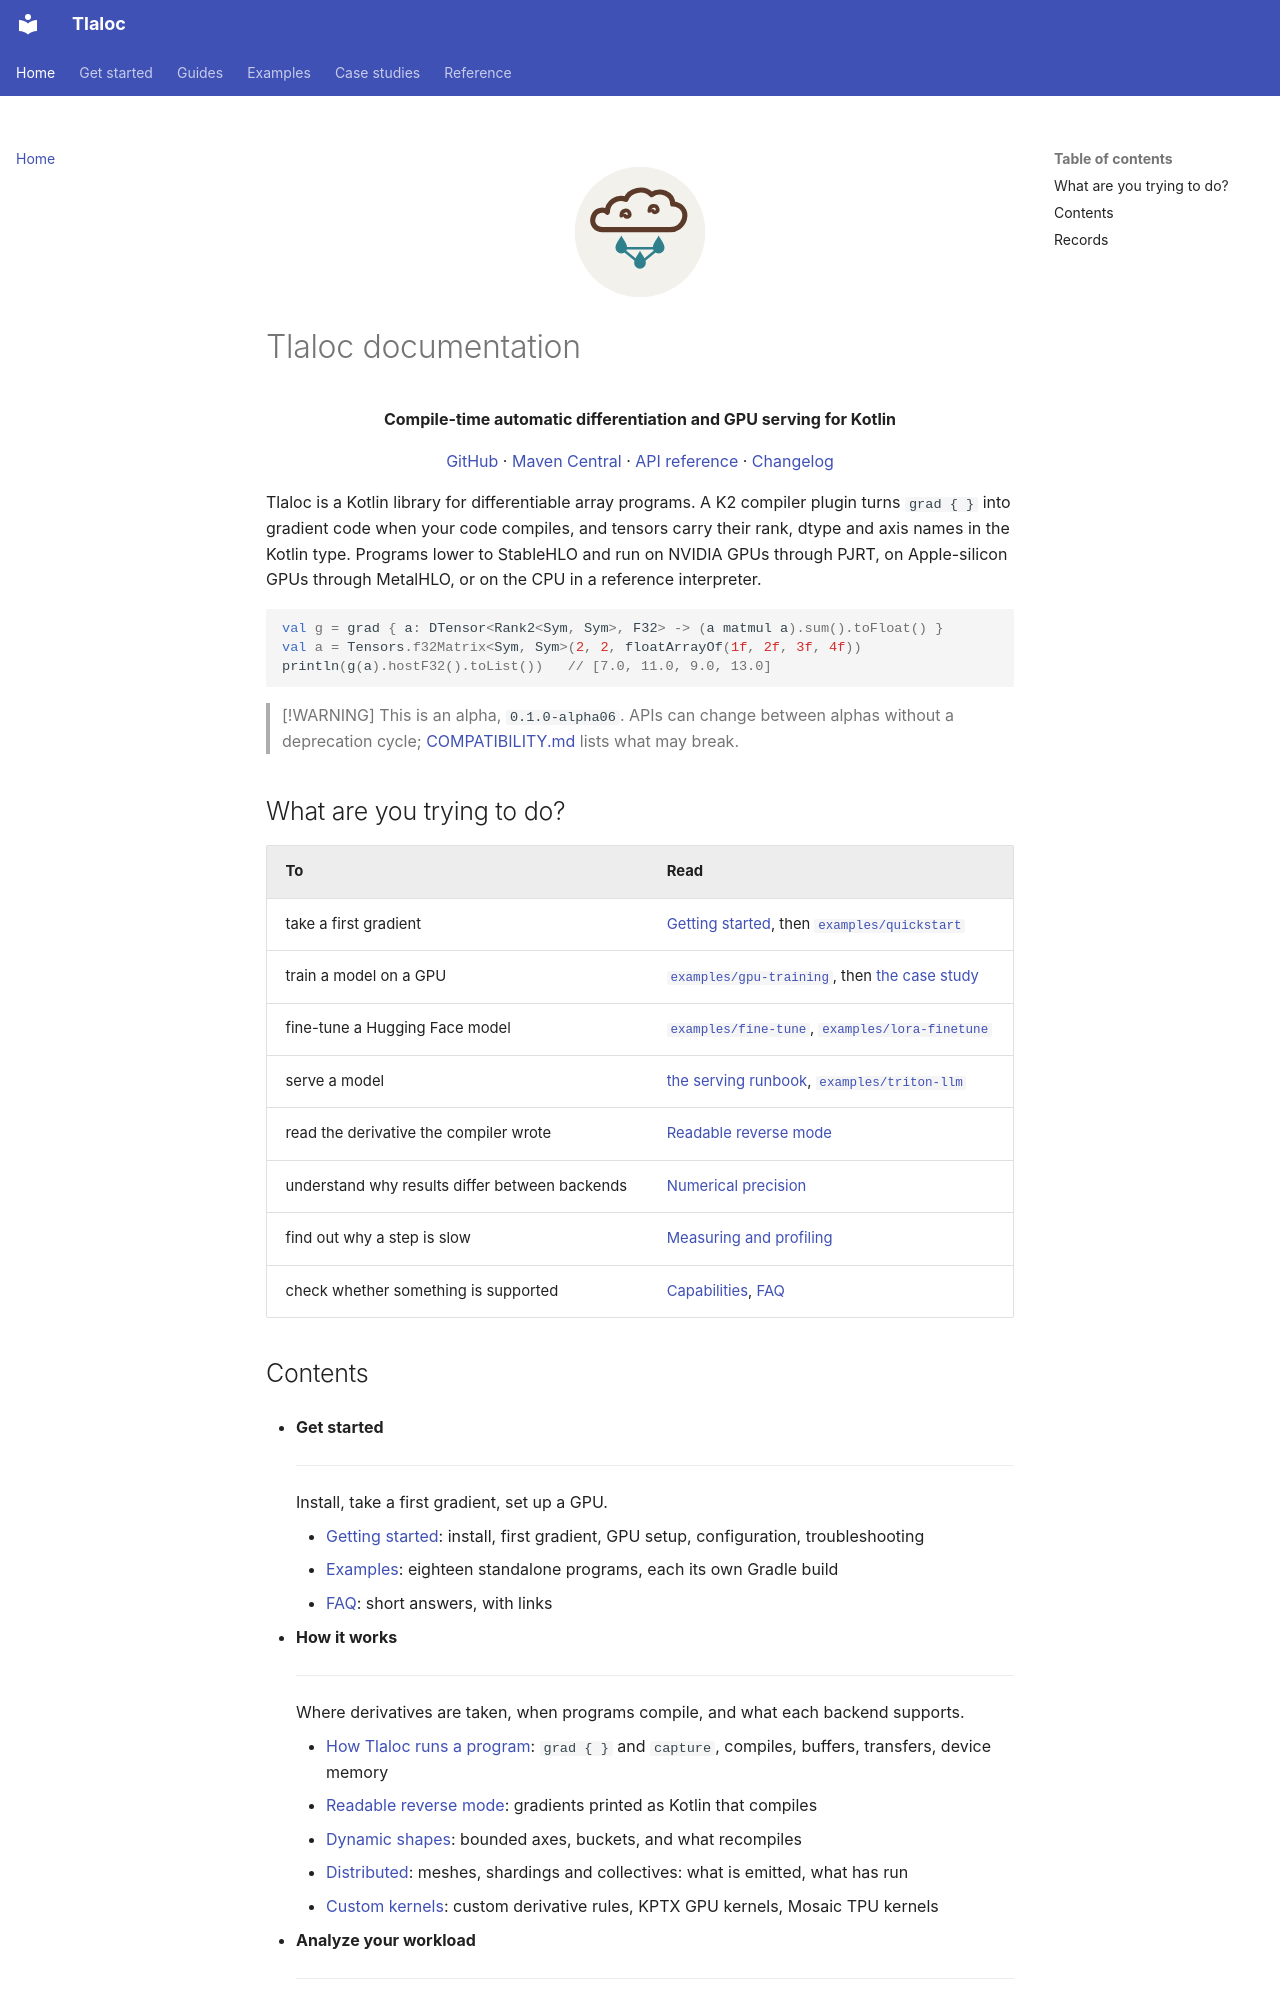

repository: pedronahum/tlaloc · page: index.html · generator: mkdocs

<!--mkdocs:<div class="tlaloc-hero" markdown>-->

<p align="center"><img src="images/tlaloc_logo.svg" alt="Tlaloc logo: a rain cloud raining three drops joined as a graph" width="140"></p>

# Tlaloc documentation

<p align="center"><b>Compile-time automatic differentiation and GPU serving for Kotlin</b></p>

<p align="center"><a href="https://github.com/pedronahum/tlaloc">GitHub</a> · <a href="https://central.sonatype.com/namespace/io.github.pedronahum">Maven Central</a> · <a href="https://javadoc.io/doc/io.github.pedronahum/tlaloc-core-jvm">API reference</a> · <a href="../CHANGELOG.md">Changelog</a></p>

<!--mkdocs:</div>-->

Tlaloc is a Kotlin library for differentiable array programs. A K2 compiler plugin
turns `grad { }` into gradient code when your code compiles, and tensors carry their
rank, dtype and axis names in the Kotlin type. Programs lower to StableHLO and run on
NVIDIA GPUs through PJRT, on Apple-silicon GPUs through MetalHLO, or on the CPU in a
reference interpreter.

<!-- doc-test: home-grad -->

```kotlin
val g = grad { a: DTensor<Rank2<Sym, Sym>, F32> -> (a matmul a).sum().toFloat() }
val a = Tensors.f32Matrix<Sym, Sym>(2, 2, floatArrayOf(1f, 2f, 3f, 4f))
println(g(a).hostF32().toList())   // [7.0, 11.0, 9.0, 13.0]
```

> [!WARNING]
> This is an alpha, `0.1.0-alpha06`. APIs can change between alphas without a
> deprecation cycle; [COMPATIBILITY.md](COMPATIBILITY.md) lists what may break.

## What are you trying to do?

| To | Read |
|---|---|
| take a first gradient | [Getting started](GETTING_STARTED.md), then [`examples/quickstart`](../examples/quickstart/) |
| train a model on a GPU | [`examples/gpu-training`](../examples/gpu-training/), then [the case study](case-studies/training-step-on-device.md) |
| fine-tune a Hugging Face model | [`examples/fine-tune`](../examples/fine-tune/), [`examples/lora-finetune`](../examples/lora-finetune/) |
| serve a model | [the serving runbook](SERVING_RUNBOOK.md), [`examples/triton-llm`](../examples/triton-llm/) |
| read the derivative the compiler wrote | [Readable reverse mode](READABLE_REVERSE.md) |
| understand why results differ between backends | [Numerical precision](NUMERICAL_PRECISION.md) |
| find out why a step is slow | [Measuring and profiling](PERFORMANCE.md) |
| check whether something is supported | [Capabilities](CAPABILITIES.md), [FAQ](FAQ.md) |
